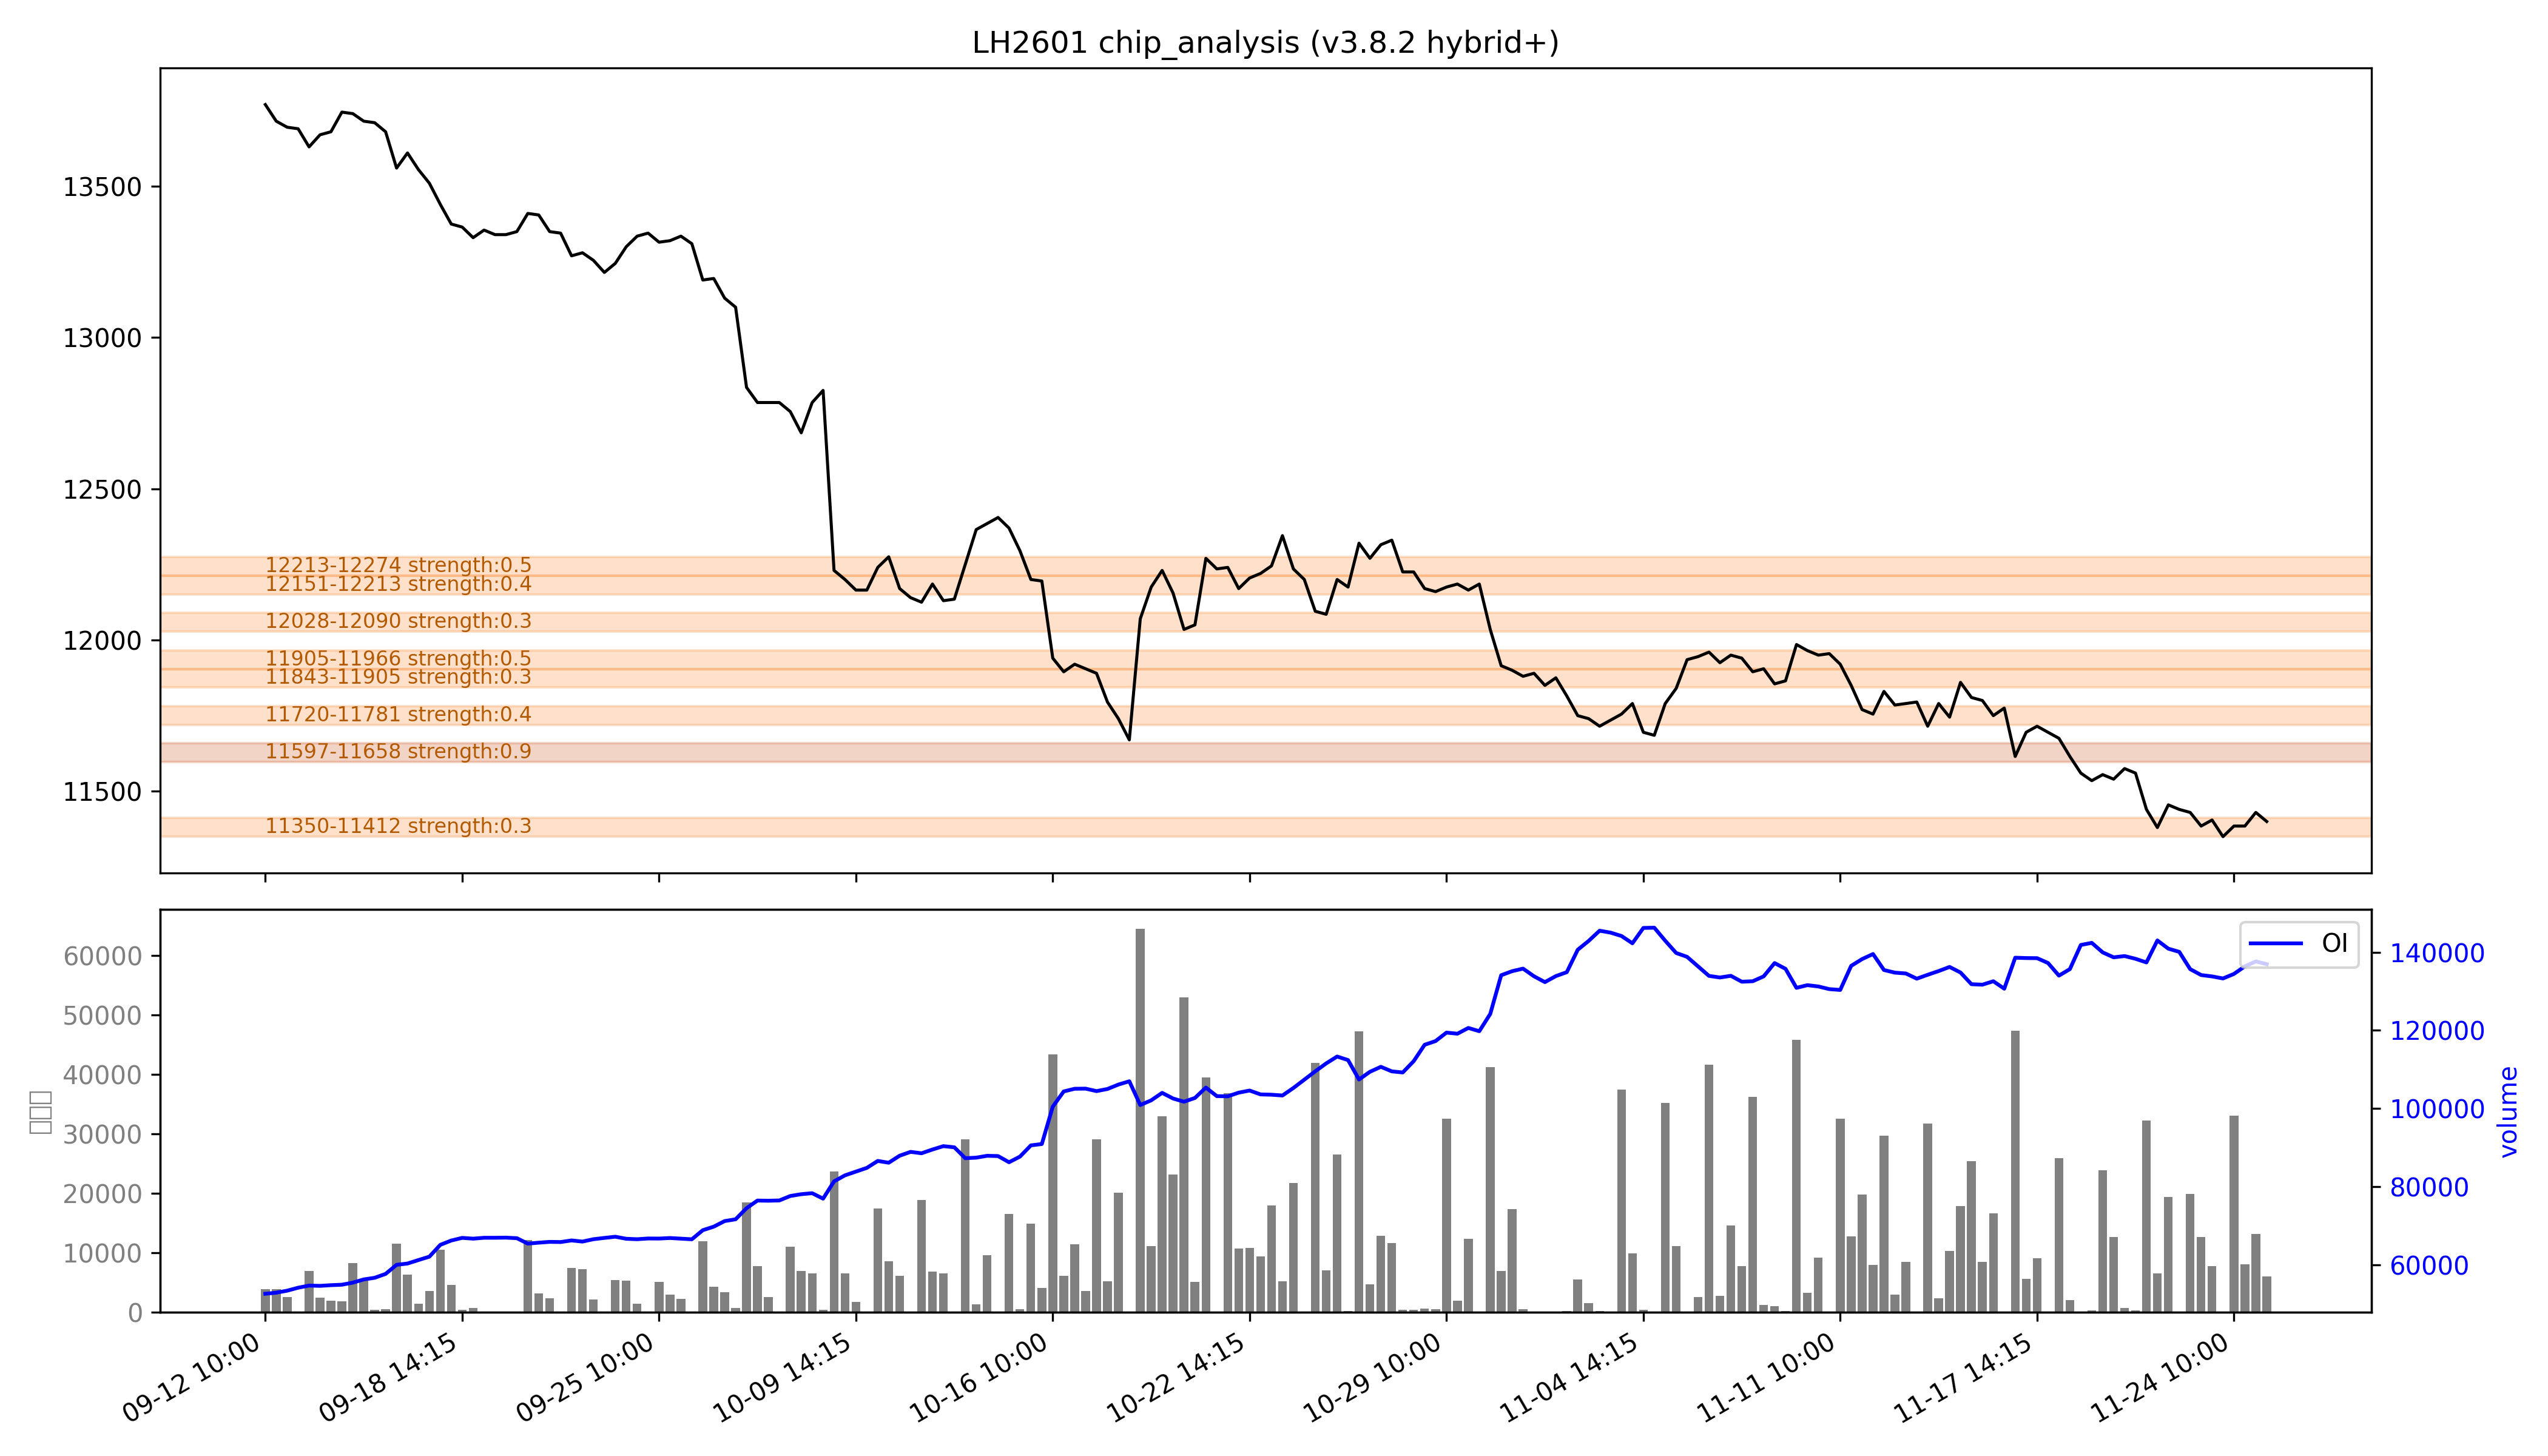

Data behind this chart, as committed beside it:
low, high, recent_strength, all_strength, avg_strength, persistent, zone_type
11350, 11412, 强：0.3, 0.3, 0.3, False, 短期区
11597, 11658, 强：1.0, 0.8, 强：0.9, True, 持久区
11720, 11781, 0.3, 0.4, 0.4, False, 短期区
11843, 11905, 0.3, 0.3, 0.3, False, 短期区
11905, 11966, 0.1, 强：1.0, 强：0.5, False, 短期区
12028, 12090, 0.0, 0.5, 0.3, False, 短期区
12151, 12213, 0.0, 0.8, 0.4, False, 短期区
12213, 12274, 0.0, 强：1.0, 0.5, False, 短期区
